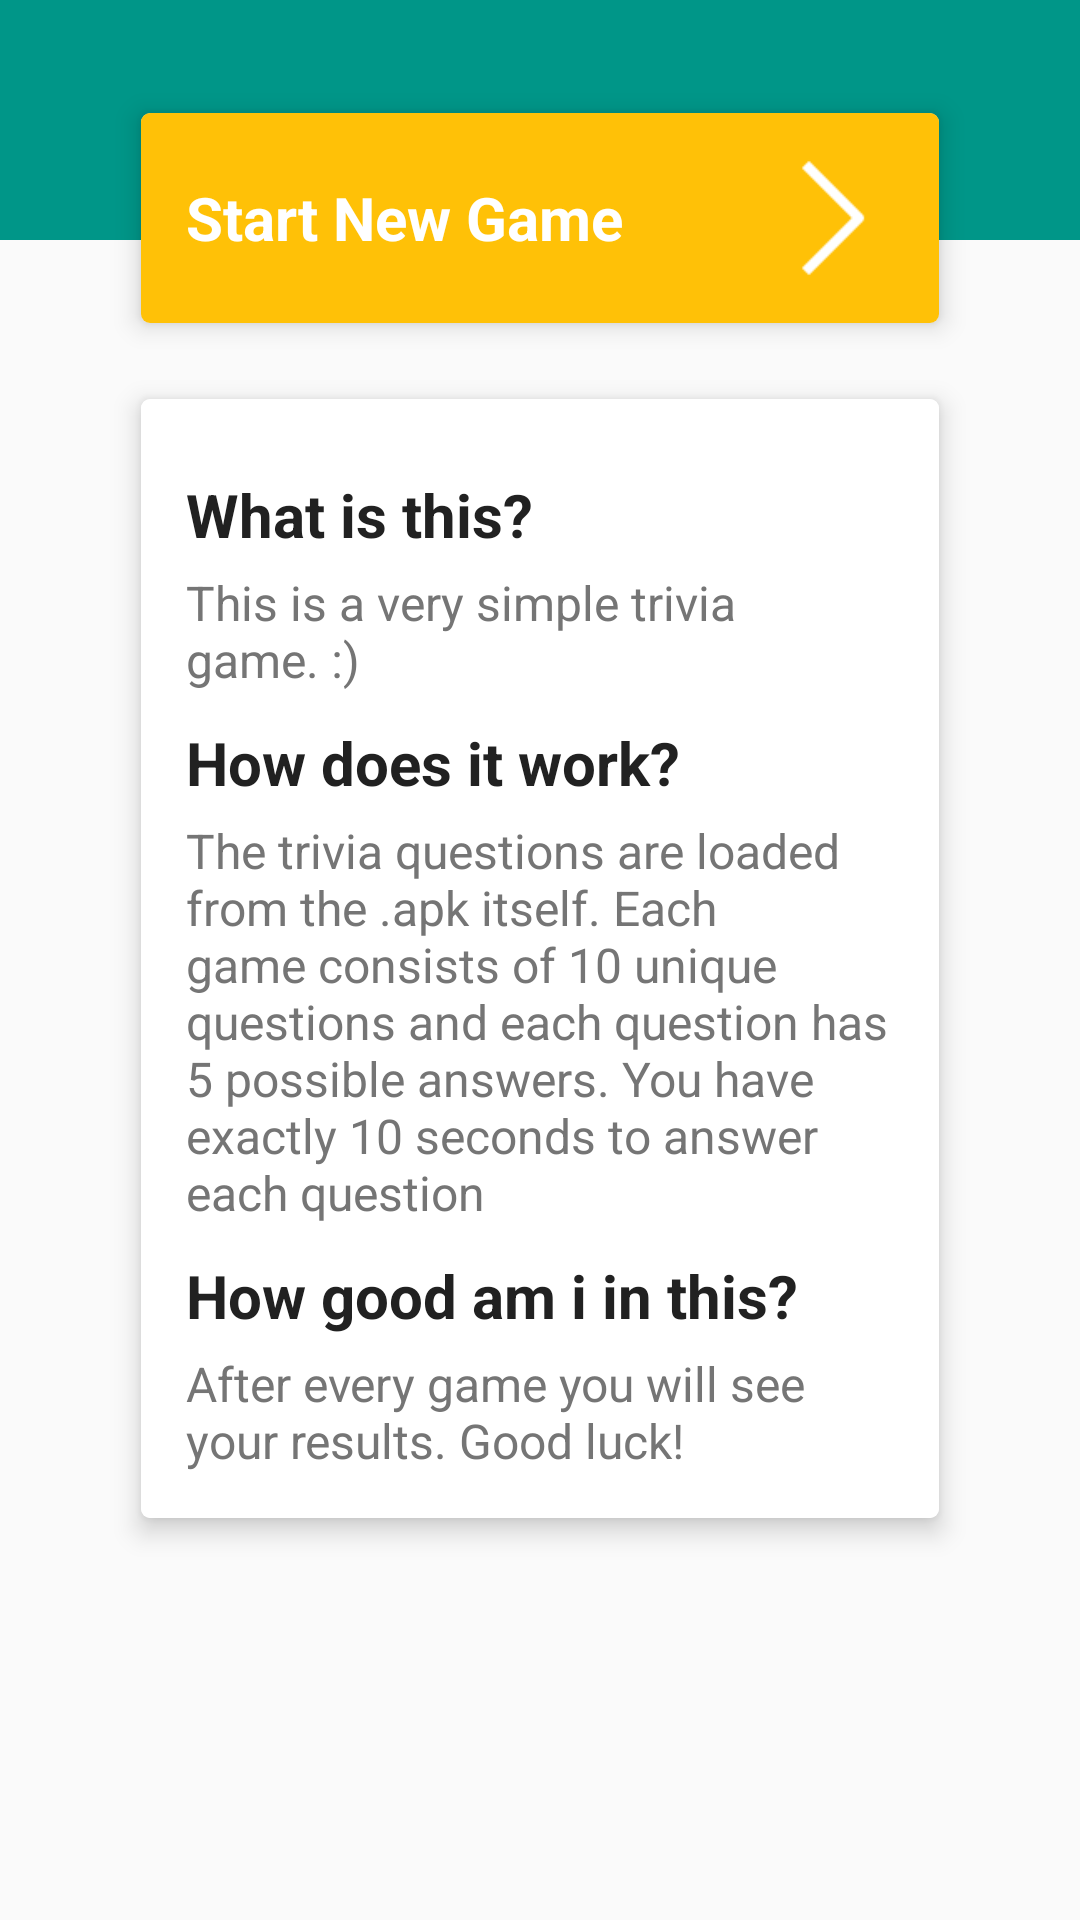

Reconstruct the res/layout file that produces this screen, plus the resources it refers to.
<!-- AndroidManifest.xml: activity theme AppTheme.NoActionBar -->
<!-- res/layout/fragment_dashboard.xml -->
<layout
    xmlns:android="http://schemas.android.com/apk/res/android"
    xmlns:app="http://schemas.android.com/apk/res-auto">

    <data>
        <variable
            name="dashboardViewModel"
            type="com.tinytinybites.android.pvzquiz.viewmodel.DashboardViewModel"/>
        <variable
            name="sessionViewModel"
            type="com.tinytinybites.android.pvzquiz.viewmodel.SessionViewModel"/>
    </data>

    <RelativeLayout
        android:layout_width="match_parent"
        android:layout_height="match_parent">

        
        <View
            android:id="@+id/topPanel"
            android:layout_width="match_parent"
            android:layout_height="@dimen/quiz_toolbar_extra_view"
            android:background="?attr/colorPrimary"
            android:layout_alignParentTop="true"
            />

        
        <ScrollView
            android:layout_width="match_parent"
            android:layout_height="match_parent"
            android:fillViewport="true">

            
            <RelativeLayout
                android:layout_width="match_parent"
                android:layout_height="match_parent">

                
                <android.support.v7.widget.CardView
                    android:id="@+id/startButton"
                    android:layout_width="match_parent"
                    android:layout_height="wrap_content"
                    android:layout_marginLeft="@dimen/dashboard_start_button_margin_side"
                    android:layout_marginRight="@dimen/dashboard_start_button_margin_side"
                    android:layout_marginTop="@dimen/dashboard_start_button_margin_top"
                    android:onClick="@{dashboardViewModel.onStartGameClicked}"
                    app:cardElevation="5dp"
                    app:cardCornerRadius="3dp"
                    app:cardUseCompatPadding="true"
                    app:cardPreventCornerOverlap="false"
                    >

                    <RelativeLayout
                        android:layout_width="match_parent"
                        android:layout_height="wrap_content"
                        android:layout_gravity="center_vertical"
                        android:padding="@dimen/dashboard_start_button_padding"
                        android:background="@color/accent">

                        <ImageView
                            android:id="@+id/arrow"
                            android:layout_width="@dimen/dashboard_start_button_arrow_size"
                            android:layout_height="@dimen/dashboard_start_button_arrow_size"
                            android:src="@drawable/ico_arrow_right"
                            android:layout_marginLeft="@dimen/dashboard_start_button_arrow_margin_left"
                            android:layout_alignParentRight="true"/>

                        <TextView
                            style="@style/Dashboard.Button.Text"
                            android:layout_width="match_parent"
                            android:layout_height="wrap_content"
                            android:layout_centerVertical="true"
                            android:layout_toLeftOf="@+id/arrow"
                            android:inputType="textCapCharacters"
                            android:text="@string/dashboard_start_new_game"/>

                    </RelativeLayout>

                </android.support.v7.widget.CardView>

                
                <android.support.v7.widget.CardView
                    android:id="@+id/instructions_cardview"
                    android:layout_width="match_parent"
                    android:layout_height="wrap_content"
                    android:layout_marginLeft="@dimen/dashboard_instructions_margin_side"
                    android:layout_marginRight="@dimen/dashboard_instructions_margin_side"
                    android:layout_marginTop="@dimen/dashboard_instructions_margin_top"
                    android:layout_below="@+id/startButton"
                    app:cardElevation="5dp"
                    app:cardCornerRadius="3dp"
                    app:cardUseCompatPadding="true"
                    app:cardPreventCornerOverlap="false"
                    >

                    <LinearLayout
                        android:layout_width="match_parent"
                        android:layout_height="wrap_content"
                        android:layout_gravity="center_vertical"
                        android:padding="@dimen/dashboard_instructions_padding"
                        android:orientation="vertical"
                        android:background="@android:color/white">

                        
                        <TextView
                            style="@style/Dashboard.Instructions.Header"
                            android:layout_width="match_parent"
                            android:layout_height="wrap_content"
                            android:text="@string/dashboard_instructions_what"/>
                        <TextView
                            style="@style/Dashboard.Instructions.Body"
                            android:layout_width="match_parent"
                            android:layout_height="wrap_content"
                            android:text="@string/dashboard_instructions_what_content"/>

                        
                        <TextView
                            style="@style/Dashboard.Instructions.Header"
                            android:layout_width="match_parent"
                            android:layout_height="wrap_content"
                            android:text="@string/dashboard_instructions_how"/>
                        <TextView
                            style="@style/Dashboard.Instructions.Body"
                            android:layout_width="match_parent"
                            android:layout_height="wrap_content"
                            android:text="@string/dashboard_instructions_how_content"/>

                        
                        <TextView
                            style="@style/Dashboard.Instructions.Header"
                            android:layout_width="match_parent"
                            android:layout_height="wrap_content"
                            android:text="@string/dashboard_instructions_so_then"/>
                        <TextView
                            style="@style/Dashboard.Instructions.Body"
                            android:layout_width="match_parent"
                            android:layout_height="wrap_content"
                            android:text="@string/dashboard_instructions_so_then_content"/>

                    </LinearLayout>

                </android.support.v7.widget.CardView>

                </RelativeLayout>

        </ScrollView>

    </RelativeLayout>


</layout>
<!-- resources referenced by this layout -->
<resources>
  <color name="accent">#FFC107</color>
  <dimen name="dashboard_instructions_margin_side">42dp</dimen>
  <dimen name="dashboard_instructions_margin_top">10dp</dimen>
  <dimen name="dashboard_instructions_padding">15dp</dimen>
  <dimen name="dashboard_start_button_arrow_margin_left">15dp</dimen>
  <dimen name="dashboard_start_button_arrow_size">40dp</dimen>
  <dimen name="dashboard_start_button_margin_side">42dp</dimen>
  <dimen name="dashboard_start_button_margin_top">30dp</dimen>
  <dimen name="dashboard_start_button_padding">15dp</dimen>
  <dimen name="quiz_toolbar_extra_view">80dp</dimen>
  <!-- drawable ico_arrow_right: png bitmap (drawable, 430 bytes) -->
  <string name="dashboard_instructions_how" translatable="true">How does it work?</string>
  <string name="dashboard_instructions_how_content" translatable="true">The trivia questions are loaded from the .apk itself. Each game consists of 10 unique questions and each question has 5 possible answers. You have exactly 10 seconds to answer each question</string>
  <string name="dashboard_instructions_so_then" translatable="true">How good am i in this?</string>
  <string name="dashboard_instructions_so_then_content" translatable="true">After every game you will see your results. Good luck!</string>
  <string name="dashboard_instructions_what" translatable="true">What is this?</string>
  <string name="dashboard_instructions_what_content" translatable="true">This is a very simple trivia game. :) </string>
  <string name="dashboard_start_new_game" translatable="true">Start New Game</string>
  <style name="Dashboard.Button.Text">
          <item name="android:textColor">@color/button_main_text</item>
          <item name="android:textSize">20sp</item>
          <item name="android:textStyle">bold</item>
      </style>
  <style name="Dashboard.Instructions.Body">
          <item name="android:textColor">@color/secondary_text</item>
          <item name="android:textSize">16sp</item>
          <item name="android:textStyle">normal</item>
          <item name="android:layout_marginTop">5dp</item>
      </style>
  <style name="Dashboard.Instructions.Header">
          <item name="android:textColor">@color/primary_text</item>
          <item name="android:textSize">20sp</item>
          <item name="android:textStyle">bold</item>
          <item name="android:layout_marginTop">10dp</item>
      </style>
  <style name="AppTheme.NoActionBar">
          <item name="windowActionBar">false</item>
          <item name="windowNoTitle">true</item>
      </style>
  <color name="button_main_text">#FFFFFF</color>
  <color name="secondary_text">#757575</color>
  <color name="primary_text">#212121</color>
</resources>
